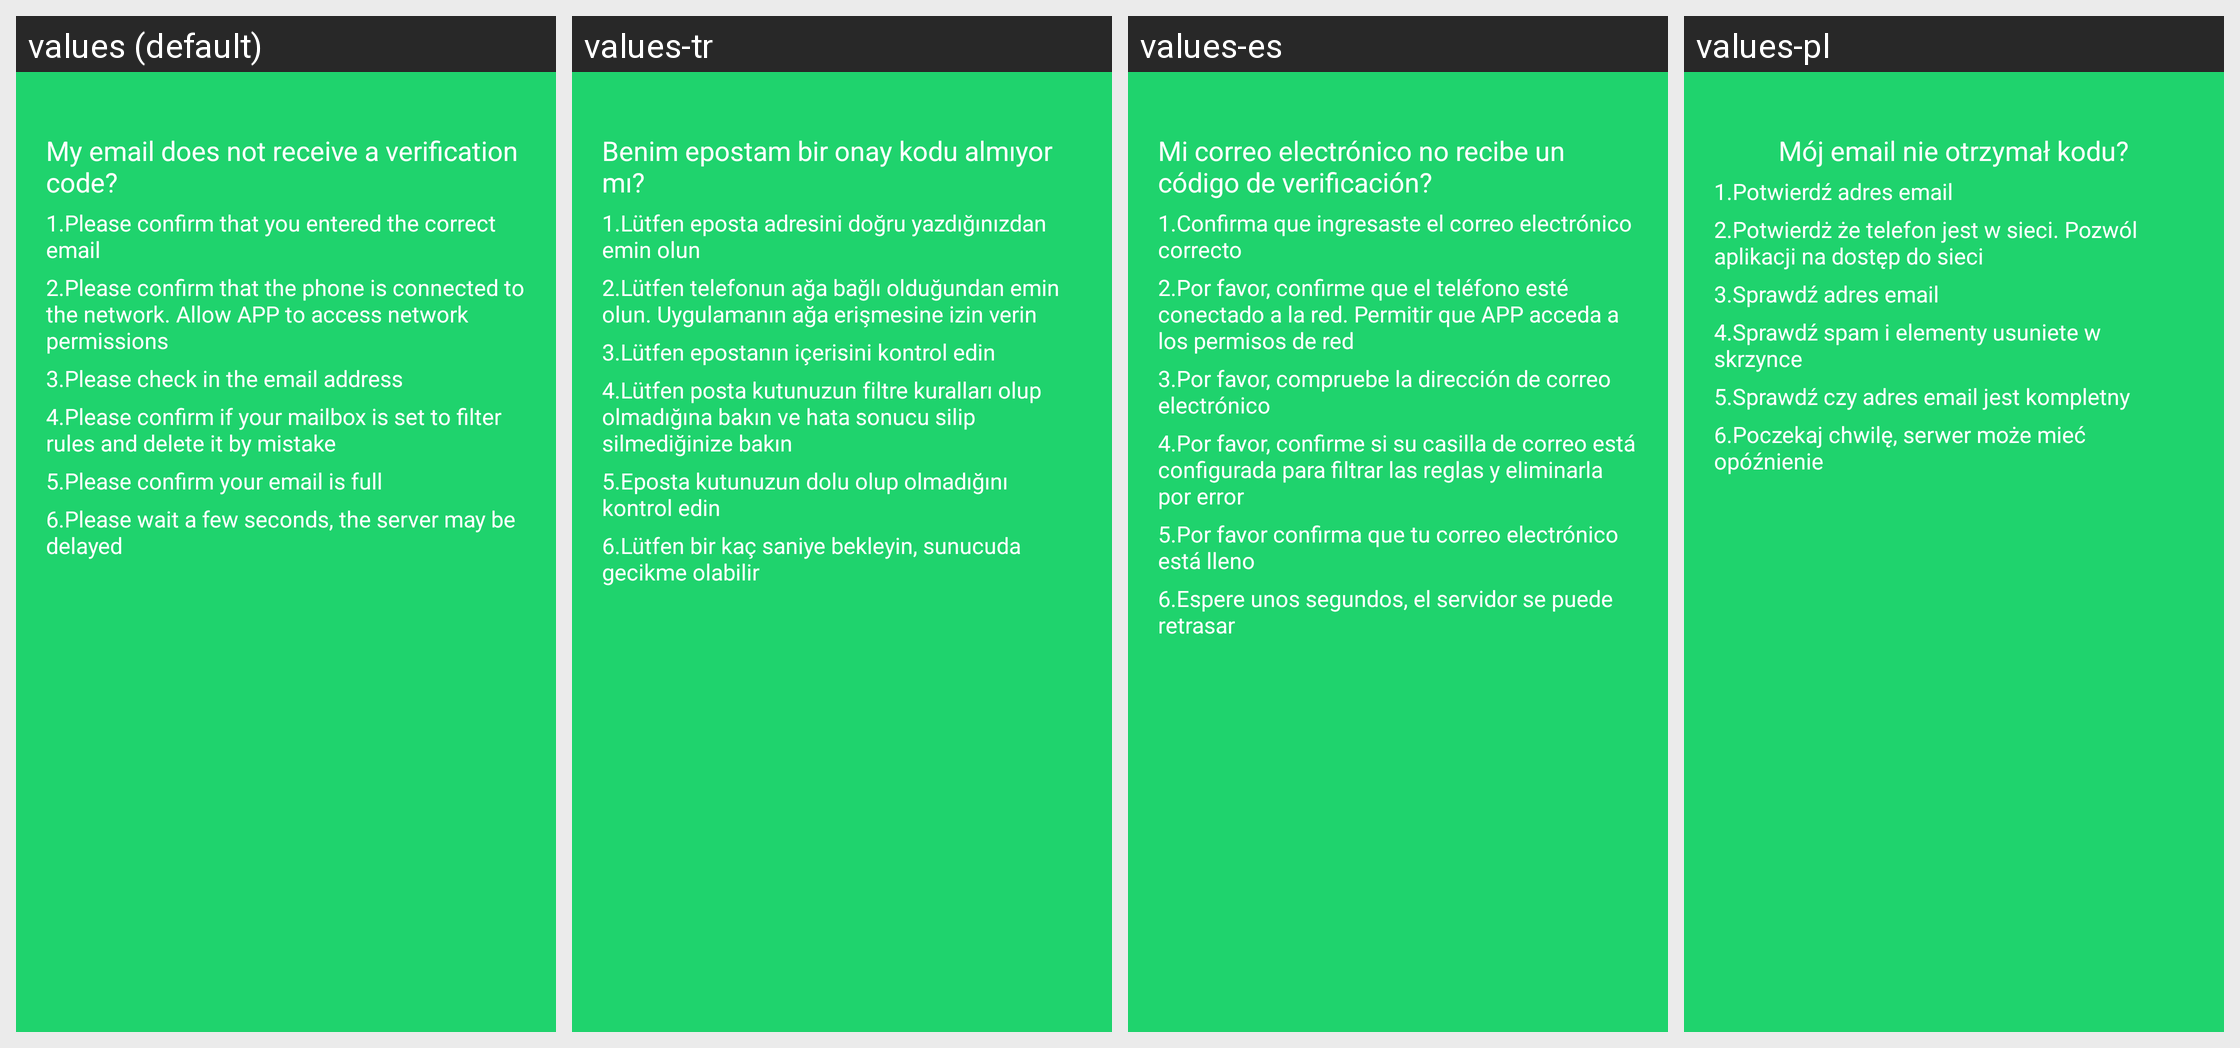

Strings drawn on this Android screen and how each of the app's shown locales translates them:
Android screen res/layout/activity_email_helper.xml rendered under 4 locales, left to right: values (default), values-tr, values-es, values-pl. Device: Nexus 5 (rendered at 1080×1920; each locale shown at half size, 540×960, under a caption strip naming it); theme AppTheme.
Other locales in the repository, not shown: values-af, values-am, values-ar, values-az, values-be, values-bg, values-bn, values-bs, values-ca, values-cs, values-da, values-de, values-el, values-en-rGB, values-es-rUS, values-et, values-eu, values-fa, values-fi, values-fr, values-fr-rCA, values-gl, values-gu, values-hi, values-hi-rIN, values-hr, values-hu, values-hy, values-in, values-is, values-it, values-iw, values-ja, values-ka, values-kk, values-km, values-kn, values-ko, values-ky, values-lo, values-lt, values-lv, values-mk, values-ml, values-mn, values-mr, values-ms, values-my, values-nb, values-ne, values-nl, values-pa, values-pt, values-pt-rPT, values-ro, values-ru, values-si, values-sk, values-sl, values-sq, values-sr, values-sv, values-sw, values-ta, values-te, values-th, values-tl, values-uk, values-ur, values-uz, values-vi, values-zh-rCN, values-zh-rHK, values-zh-rMO, values-zh-rTW, values-zu.
Strings drawn on this screen, with the default value and each locale's value (text and hints the layout hard-codes, and strings that could not be matched under every locale, appear in the picture but are not listed):

email_describe_1
  values: My email does not receive a verification code?
  values-tr: Benim epostam bir onay kodu almıyor mı?
  values-es: Mi correo electrónico no recibe un código de verificación?
  values-pl: Mój email nie otrzymał kodu?

email_describe_2
  values: 1.Please confirm that you entered the correct email
  values-tr: 1.Lütfen eposta adresini doğru yazdığınızdan emin olun
  values-es: 1.Confirma que ingresaste el correo electrónico correcto
  values-pl: 1.Potwierdź adres email

email_describe_3
  values: 2.Please confirm that the phone is connected to the network. Allow APP to access network permissions
  values-tr: 2.Lütfen telefonun ağa bağlı olduğundan emin olun. Uygulamanın ağa erişmesine izin verin
  values-es: 2.Por favor, confirme que el teléfono esté conectado a la red. Permitir que APP acceda a los permisos de red
  values-pl: 2.Potwierdż że telefon jest w sieci. Pozwól aplikacji na dostęp do sieci

email_describe_4
  values: 3.Please check in the email address
  values-tr: 3.Lütfen epostanın içerisini kontrol edin
  values-es: 3.Por favor, compruebe la dirección de correo electrónico
  values-pl: 3.Sprawdź adres email

email_describe_5
  values: 4.Please confirm if your mailbox is set to filter rules and delete it by mistake
  values-tr: 4.Lütfen posta kutunuzun filtre kuralları olup olmadığına bakın ve hata sonucu silip silmediğinize bakın
  values-es: 4.Por favor, confirme si su casilla de correo está configurada para filtrar las reglas y eliminarla por error
  values-pl: 4.Sprawdź spam i elementy usuniete w skrzynce

email_describe_6
  values: 5.Please confirm your email is full
  values-tr: 5.Eposta kutunuzun dolu olup olmadığını kontrol edin
  values-es: 5.Por favor confirma que tu correo electrónico está lleno
  values-pl: 5.Sprawdź czy adres email jest kompletny

email_describe_7
  values: 6.Please wait a few seconds, the server may be delayed
  values-tr: 6.Lütfen bir kaç saniye bekleyin, sunucuda gecikme olabilir
  values-es: 6.Espere unos segundos, el servidor se puede retrasar
  values-pl: 6.Poczekaj chwilę, serwer może mieć opóźnienie
